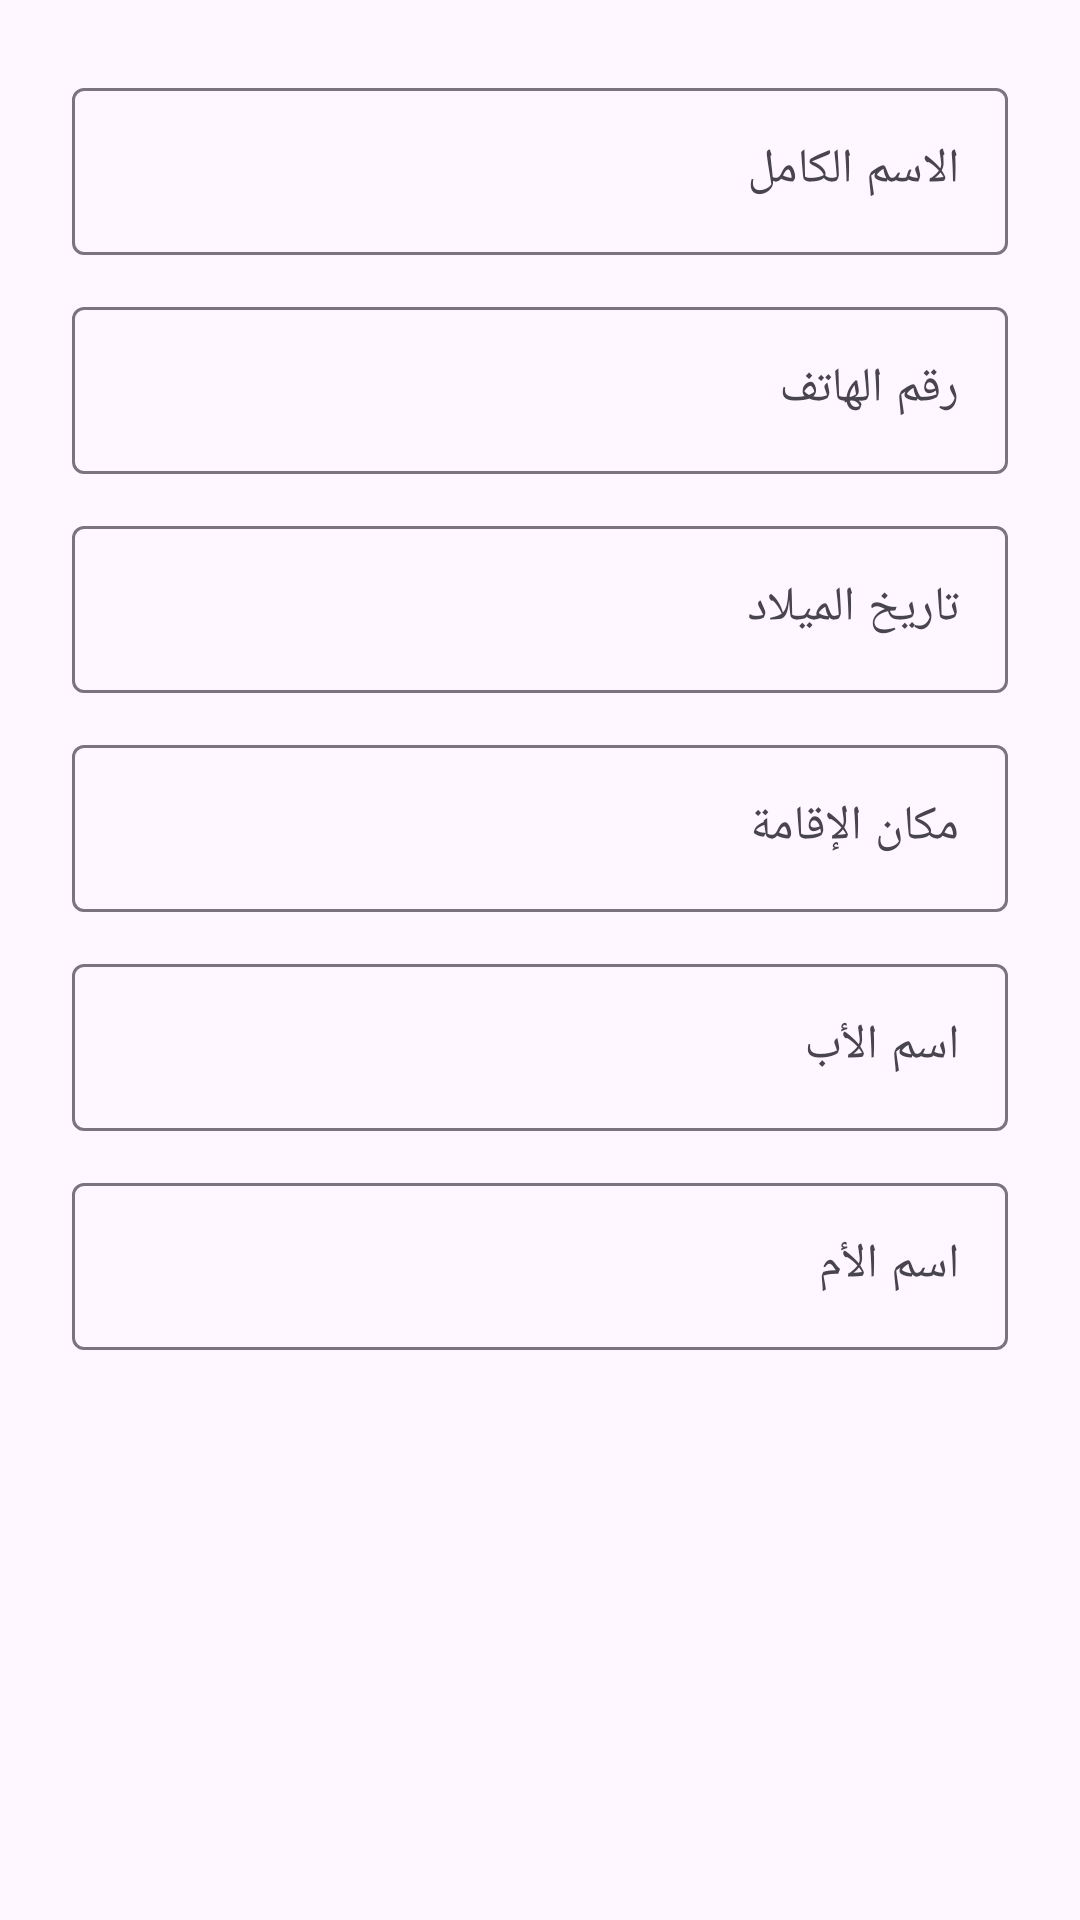

The Android layout XML behind this screen, and the referenced resources:
<!-- AndroidManifest.xml: application theme Theme.HerSafe -->
<!-- res/layout/dialog_edit_profile.xml -->
<?xml version="1.0" encoding="utf-8"?>
<LinearLayout xmlns:android="http://schemas.android.com/apk/res/android"
    android:layout_width="match_parent"
    android:layout_height="wrap_content"
    android:orientation="vertical"
    android:padding="24dp"
    android:layoutDirection="rtl">

    <com.google.android.material.textfield.TextInputLayout
        android:layout_width="match_parent"
        android:layout_height="wrap_content"
        android:hint="الاسم الكامل"
        android:layout_marginBottom="12dp">

        <com.google.android.material.textfield.TextInputEditText
            android:id="@+id/etEditName"
            android:layout_width="match_parent"
            android:layout_height="wrap_content"
            android:inputType="textPersonName" />
    </com.google.android.material.textfield.TextInputLayout>

    <com.google.android.material.textfield.TextInputLayout
        android:layout_width="match_parent"
        android:layout_height="wrap_content"
        android:hint="رقم الهاتف"
        android:layout_marginBottom="12dp">

        <com.google.android.material.textfield.TextInputEditText
            android:id="@+id/etEditPhone"
            android:layout_width="match_parent"
            android:layout_height="wrap_content"
            android:inputType="phone" />
    </com.google.android.material.textfield.TextInputLayout>

    <com.google.android.material.textfield.TextInputLayout
        android:layout_width="match_parent"
        android:layout_height="wrap_content"
        android:hint="تاريخ الميلاد"
        android:layout_marginBottom="12dp">

        <com.google.android.material.textfield.TextInputEditText
            android:id="@+id/etEditBirthdate"
            android:layout_width="match_parent"
            android:layout_height="wrap_content"
            android:inputType="date"
            android:focusable="false"
            android:clickable="true" />
    </com.google.android.material.textfield.TextInputLayout>

    <com.google.android.material.textfield.TextInputLayout
        android:layout_width="match_parent"
        android:layout_height="wrap_content"
        android:hint="مكان الإقامة"
        android:layout_marginBottom="12dp">

        <com.google.android.material.textfield.TextInputEditText
            android:id="@+id/etEditResidence"
            android:layout_width="match_parent"
            android:layout_height="wrap_content"
            android:inputType="textPostalAddress" />
    </com.google.android.material.textfield.TextInputLayout>

    <com.google.android.material.textfield.TextInputLayout
        android:layout_width="match_parent"
        android:layout_height="wrap_content"
        android:hint="اسم الأب"
        android:layout_marginBottom="12dp">

        <com.google.android.material.textfield.TextInputEditText
            android:id="@+id/etEditFatherName"
            android:layout_width="match_parent"
            android:layout_height="wrap_content"
            android:inputType="textPersonName" />
    </com.google.android.material.textfield.TextInputLayout>

    <com.google.android.material.textfield.TextInputLayout
        android:layout_width="match_parent"
        android:layout_height="wrap_content"
        android:hint="اسم الأم">

        <com.google.android.material.textfield.TextInputEditText
            android:id="@+id/etEditMotherName"
            android:layout_width="match_parent"
            android:layout_height="wrap_content"
            android:inputType="textPersonName" />
    </com.google.android.material.textfield.TextInputLayout>

</LinearLayout>
<!-- resources referenced by this layout -->
<resources>
  <style name="Theme.HerSafe" parent="Theme.Material3.Light.NoActionBar">
          
          <item name="colorPrimary">@color/primaryColor</item>
          <item name="colorSecondary">@color/secondaryColor</item>
          <item name="android:statusBarColor">@color/primaryDarkColor</item>
  
          
          <item name="colorOnPrimary">@color/white</item>
          <item name="colorOnSecondary">@color/white</item>
      </style>
  <color name="primaryColor">#7D425C</color>
  <color name="secondaryColor">#e91e63</color>
  <color name="primaryDarkColor">#870024</color>
  <color name="white">#FFFFFFFF</color>
</resources>
